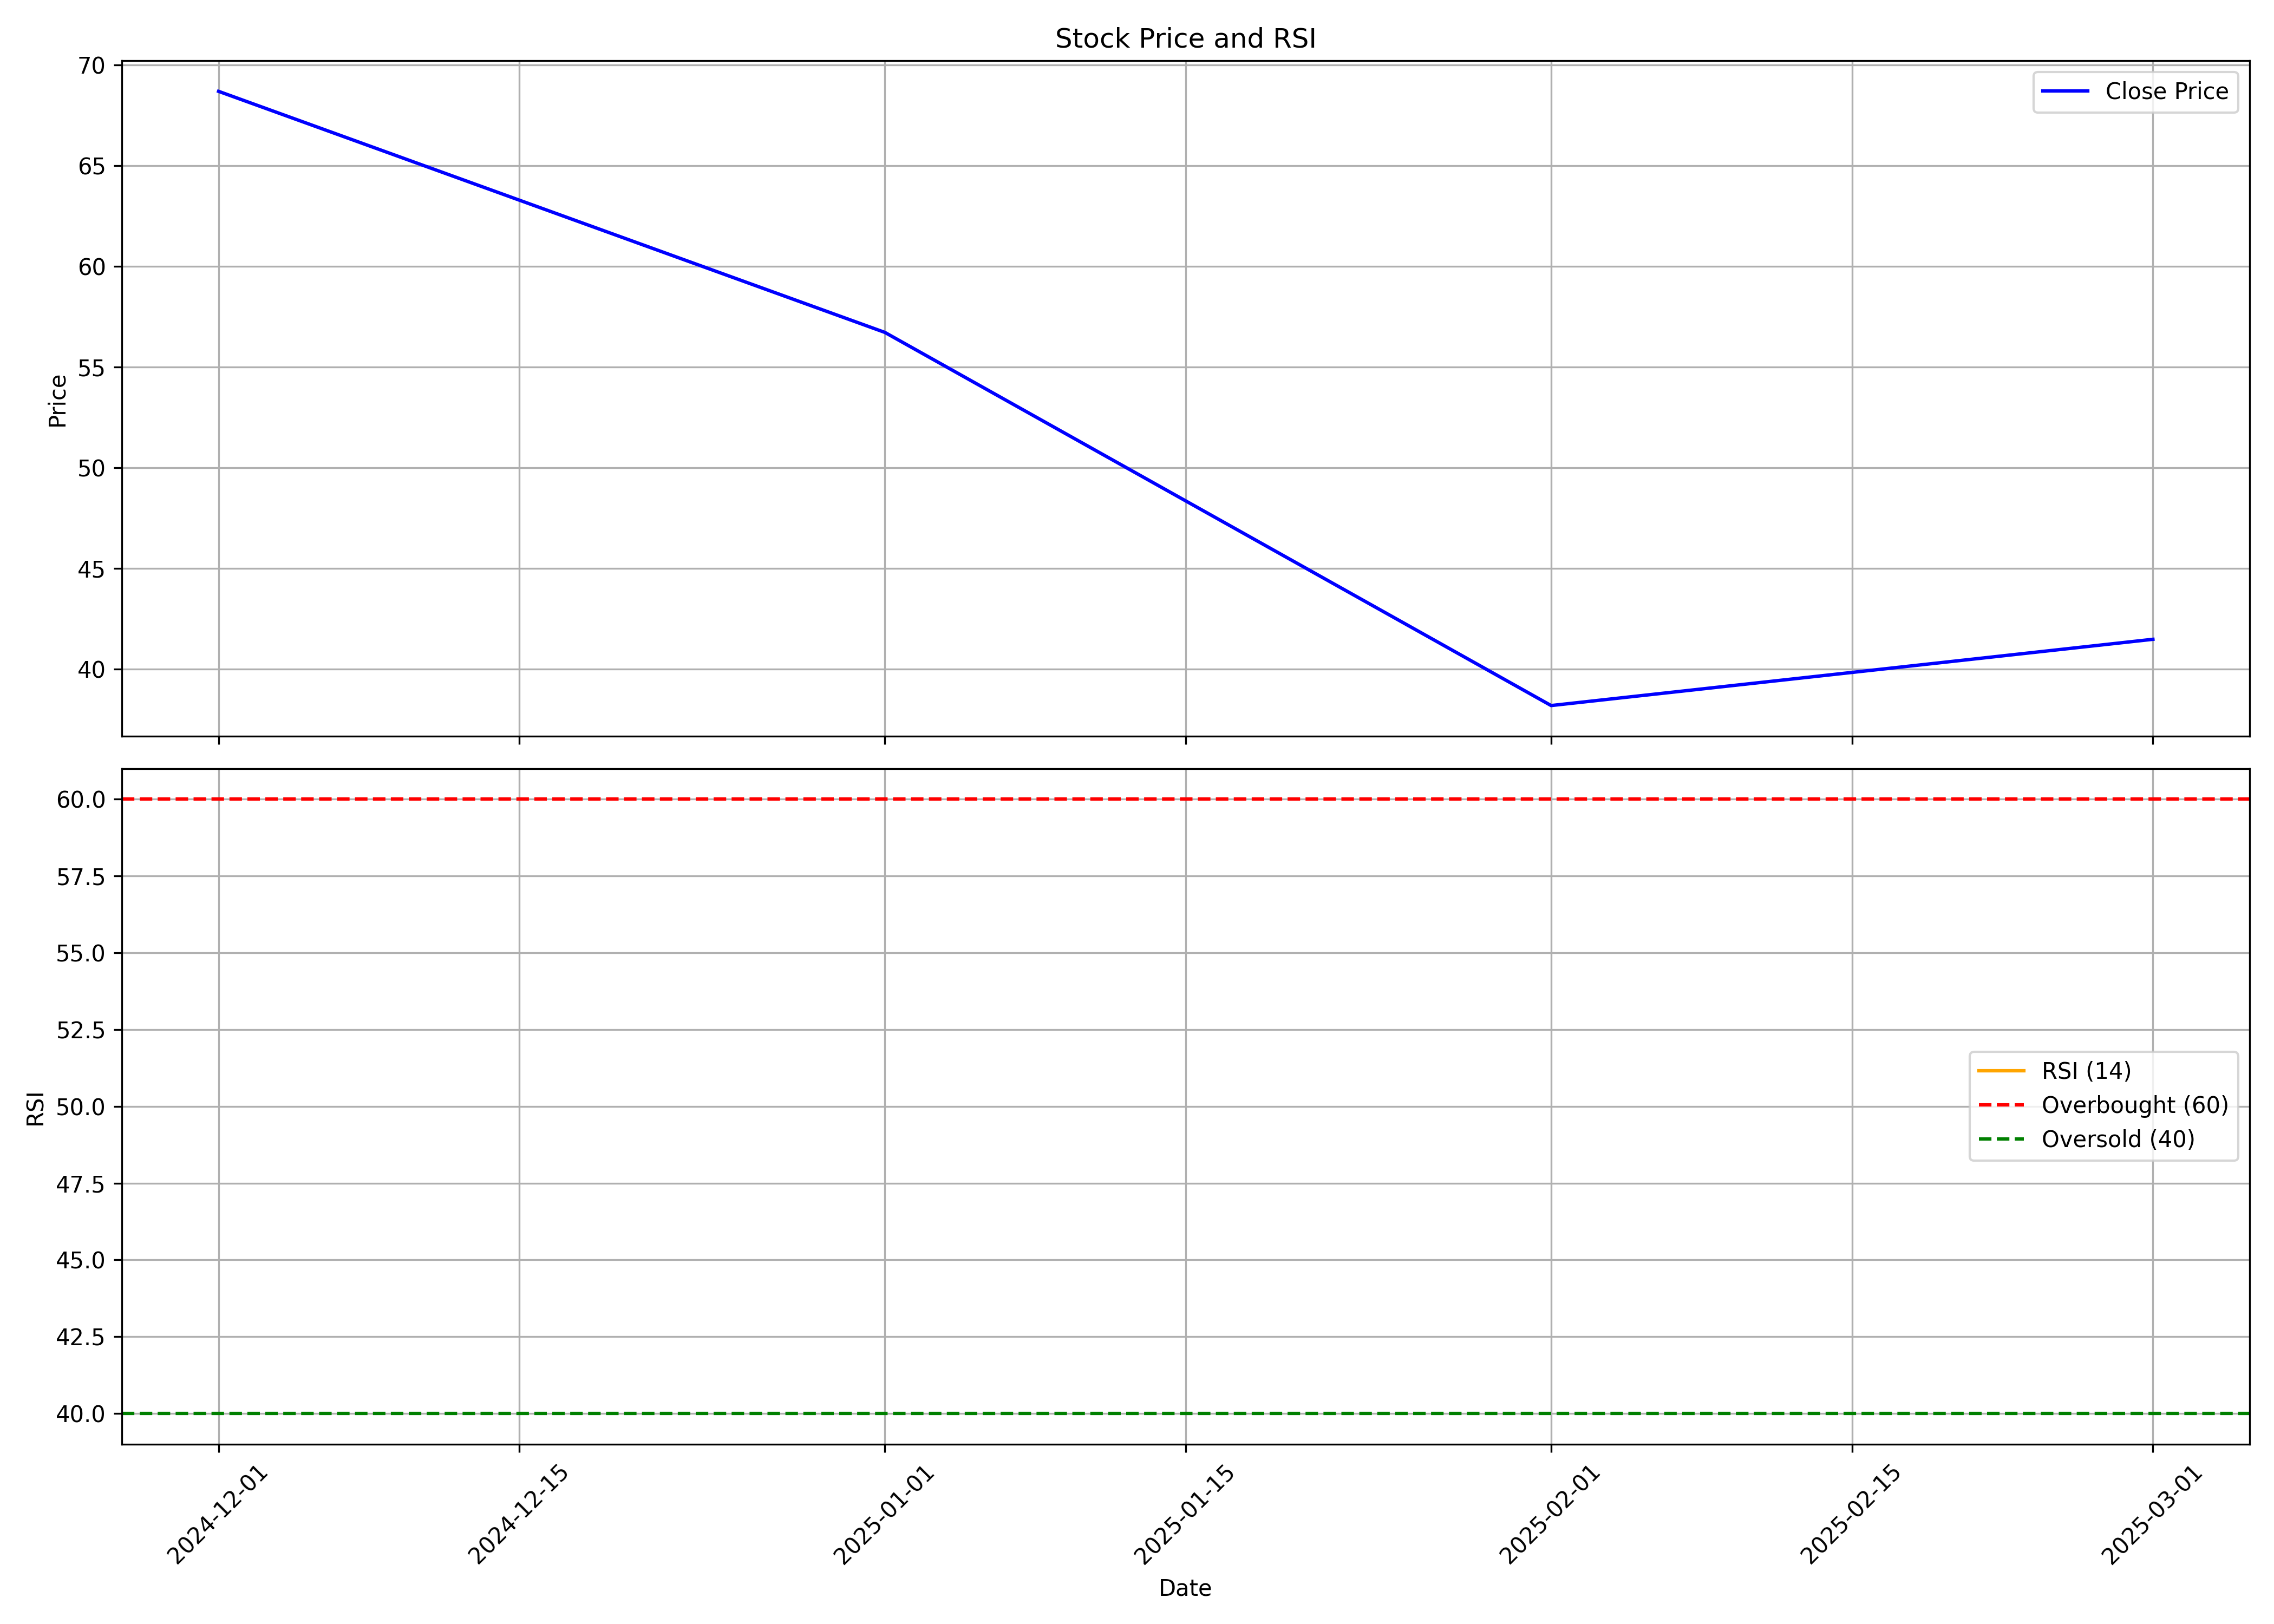

The table this chart was drawn from, first rows:
, date, symbol, open, high, low, close, volume, rsi
0, 2024-12-01, ODIGMA, 148.0, 150.0, 68.21, 68.69, 4466698, 
1, 2025-01-01, ODIGMA, 70.0, 75.72, 51.71, 56.72, 2159852, 
2, 2025-02-01, ODIGMA, 55.58, 56.6, 38.19, 38.19, 269847, 
3, 2025-03-01, ODIGMA, 39.0, 42.68, 34.46, 41.48, 511224, 
